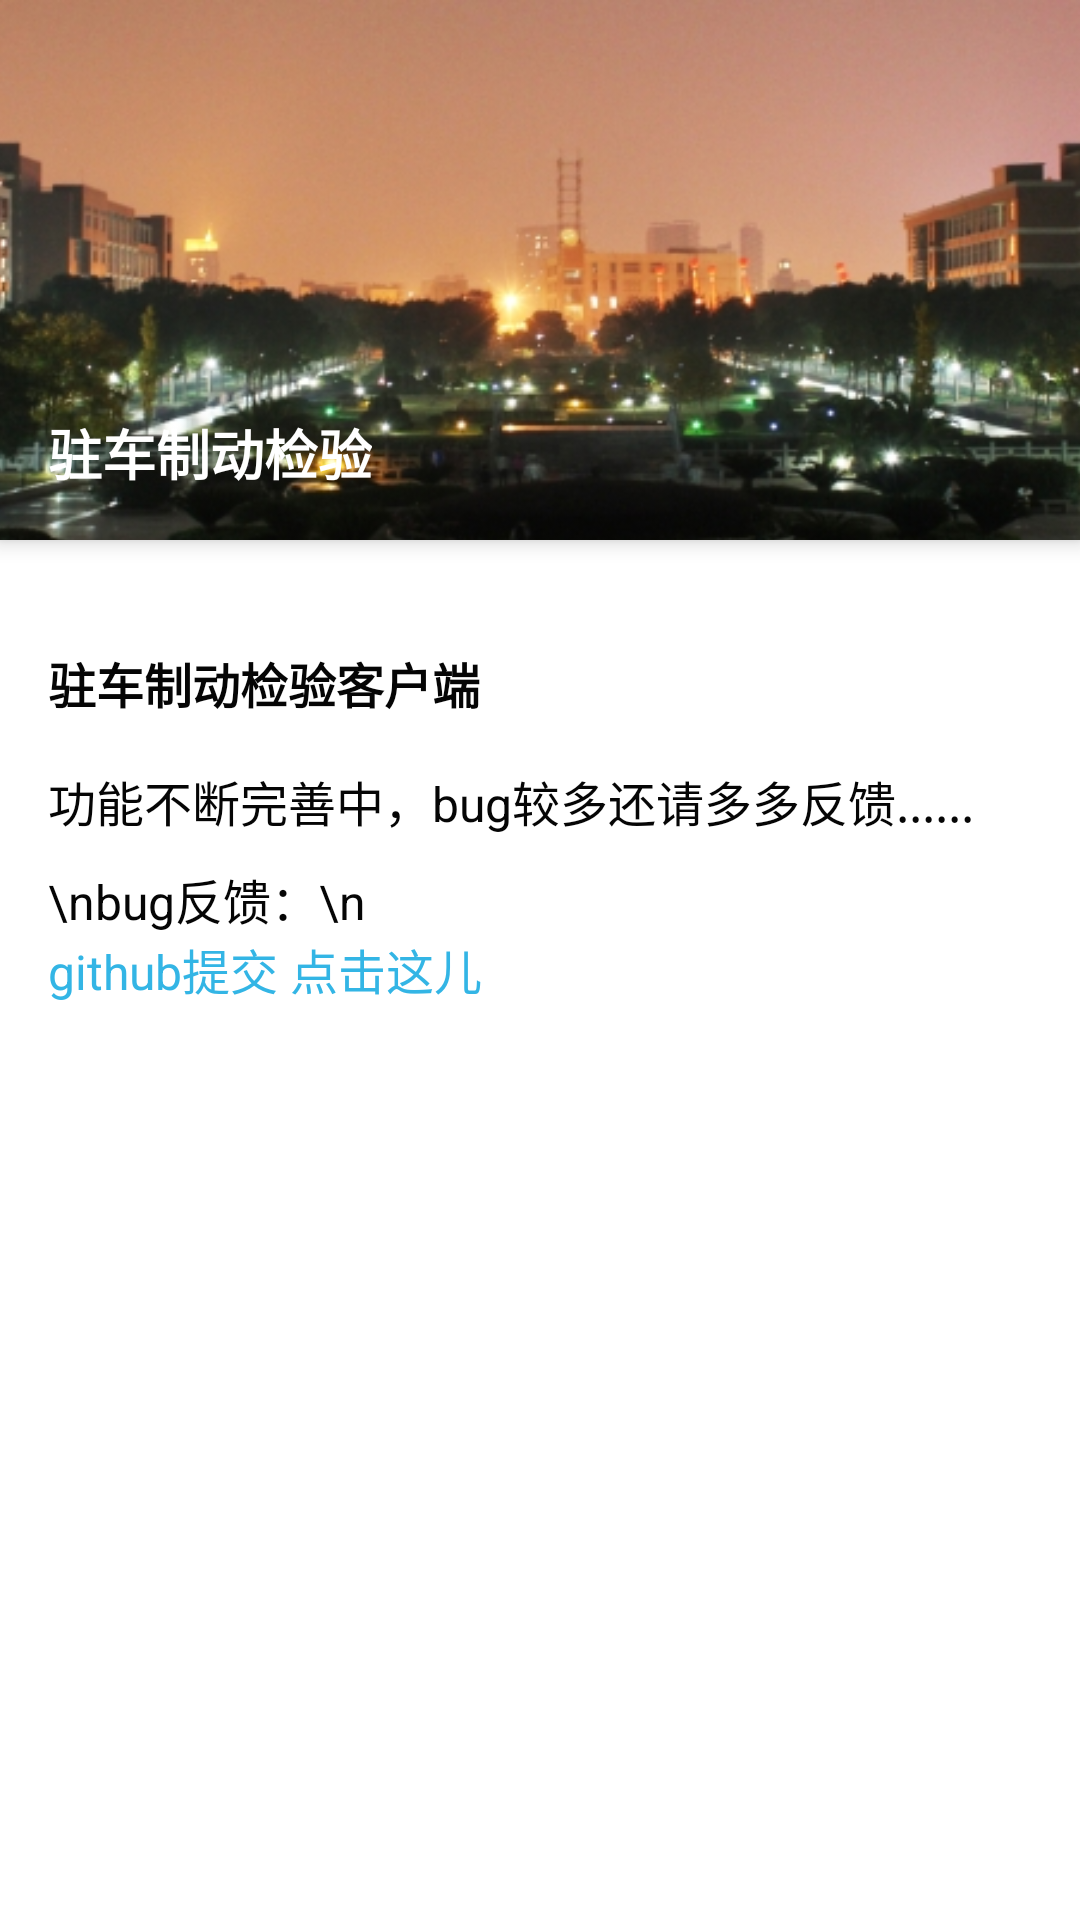

This screen was rendered from an Android layout file. Write that file and the resources it references.
<!-- AndroidManifest.xml: application theme AppTheme -->
<!-- res/layout/activity_about.xml -->
<?xml version="1.0" encoding="utf-8"?>
<android.support.design.widget.CoordinatorLayout xmlns:android="http://schemas.android.com/apk/res/android"
    xmlns:tools="http://schemas.android.com/tools"
    android:layout_width="match_parent"
    android:layout_height="match_parent"
    android:background="@color/bg_primary"
    android:fitsSystemWindows="false">

    <FrameLayout
        android:id="@+id/header"
        android:layout_width="match_parent"
        android:layout_height="180dp"
        android:background="?attr/colorPrimary"
        android:elevation="4dp">

        <ImageView
            android:layout_width="match_parent"
            android:layout_height="200dp"
            android:scaleType="centerCrop"
            android:src="@drawable/bg02" />

        <TextView
            android:layout_width="wrap_content"
            android:layout_height="wrap_content"
            android:layout_gravity="bottom"
            android:layout_margin="16dp"
            android:textColor="@color/white"
            android:text="@string/app_name"
            android:textSize="18sp"
            android:textStyle="bold" />

        <ImageView
            android:id="@+id/btn_back"
            android:layout_width="@dimen/toolbarHeight"
            android:layout_height="@dimen/toolbarHeight"
            android:layout_marginTop="24dp"
            android:background="?attr/selectableItemBackgroundBorderless"
            android:clickable="true"
            android:padding="13dp"
            android:src="@drawable/ic_arraw_back_white" />
    </FrameLayout>

    <RelativeLayout
        android:layout_width="match_parent"
        android:layout_height="match_parent"
        android:layout_marginTop="200dp">

        <TextView
            android:id="@+id/tv_about_title"
            style="@style/text_16_pri"
            android:layout_width="match_parent"
            android:layout_height="wrap_content"
            android:text="驻车制动检验客户端"
            android:textStyle="bold"
            android:lineSpacingMultiplier="1.4"
            android:padding="16dp" />

        <TextView
            android:id="@+id/tv_about_content"
            style="@style/text_16_pri"
            android:layout_width="match_parent"
            android:layout_height="wrap_content"
            android:layout_below="@id/tv_about_title"
            android:textIsSelectable="true"
            android:text="功能不断完善中，bug较多还请多多反馈......\nbug反馈：\n"
            android:lineSpacingMultiplier="1.4"
            android:paddingLeft="16dp"
            android:paddingRight="16dp"/>
        <TextView
            android:id="@+id/tv_about_url"
            style="@style/text_16_pri"
            android:layout_width="match_parent"
            android:layout_height="wrap_content"
            android:layout_below="@id/tv_about_content"
            android:text="github提交 点击这儿"
            android:textColor="@color/blue_light"
            android:lineSpacingMultiplier="1.4"
            android:paddingLeft="16dp"
            android:paddingRight="16dp"/>

        <TextView
            android:id="@+id/version"
            android:textSize="14sp"
            android:layout_width="wrap_content"
            android:layout_height="wrap_content"
            android:layout_above="@+id/server_version"
            android:layout_centerHorizontal="true"
            android:gravity="center"
            tools:text="版本2.3.0" />

        <TextView
            android:id="@+id/server_version"
            android:layout_width="wrap_content"
            android:layout_height="wrap_content"
            android:layout_alignParentBottom="true"
            android:layout_centerHorizontal="true"
            android:layout_marginBottom="16dp"
            android:layout_marginTop="4dp"
            android:gravity="center"
            android:textColor="@color/colorAuthor"
            android:textSize="14sp"
            tools:text="检查新版本中......" />

    </RelativeLayout>

</android.support.design.widget.CoordinatorLayout>
<!-- resources referenced by this layout -->
<resources>
  <color name="bg_primary">#ffffffff</color>
  <color name="blue_light">#ff33b5e5</color>
  <color name="colorAuthor">#529ECC</color>
  <color name="white">#ffffff</color>
  <dimen name="toolbarHeight">52dp</dimen>
  <!-- drawable bg02: jpg bitmap (drawable, 202146 bytes) -->
  <string name="app_name">驻车制动检验</string>
  <style name="text_16_pri">
          <item name="android:textSize">16sp</item>
          <item name="android:textColor">@color/text_color_pri</item>
      </style>
  <style name="AppTheme" parent="BaseTheme">
          <item name="android:windowDrawsSystemBarBackgrounds">true</item>
          <item name="android:statusBarColor">@color/colorPrimaryDark</item>
      </style>
  <color name="text_color_pri">#ff050505</color>
  <style name="BaseTheme" parent="Theme.AppCompat.DayNight.NoActionBar">
          <item name="colorPrimary">@color/colorPrimary</item>
          <item name="colorPrimaryDark">@color/colorPrimary</item>
          <item name="colorAccent">@color/colorAccent</item>
          <item name="android:windowBackground">@color/bg_secondary</item>
          <item name="android:windowActivityTransitions">true</item>
          <item name="android:listDivider">@drawable/my_divider</item>
          <item name="windowActionBar">false</item>
          <item name="windowNoTitle">true</item>
          
      </style>
  <color name="colorPrimaryDark">#16c24b</color>
  <color name="colorPrimary">#7bb736</color>
  <color name="colorAccent">#7bb736</color>
  <color name="bg_secondary">#fff5f5f5</color>
</resources>
